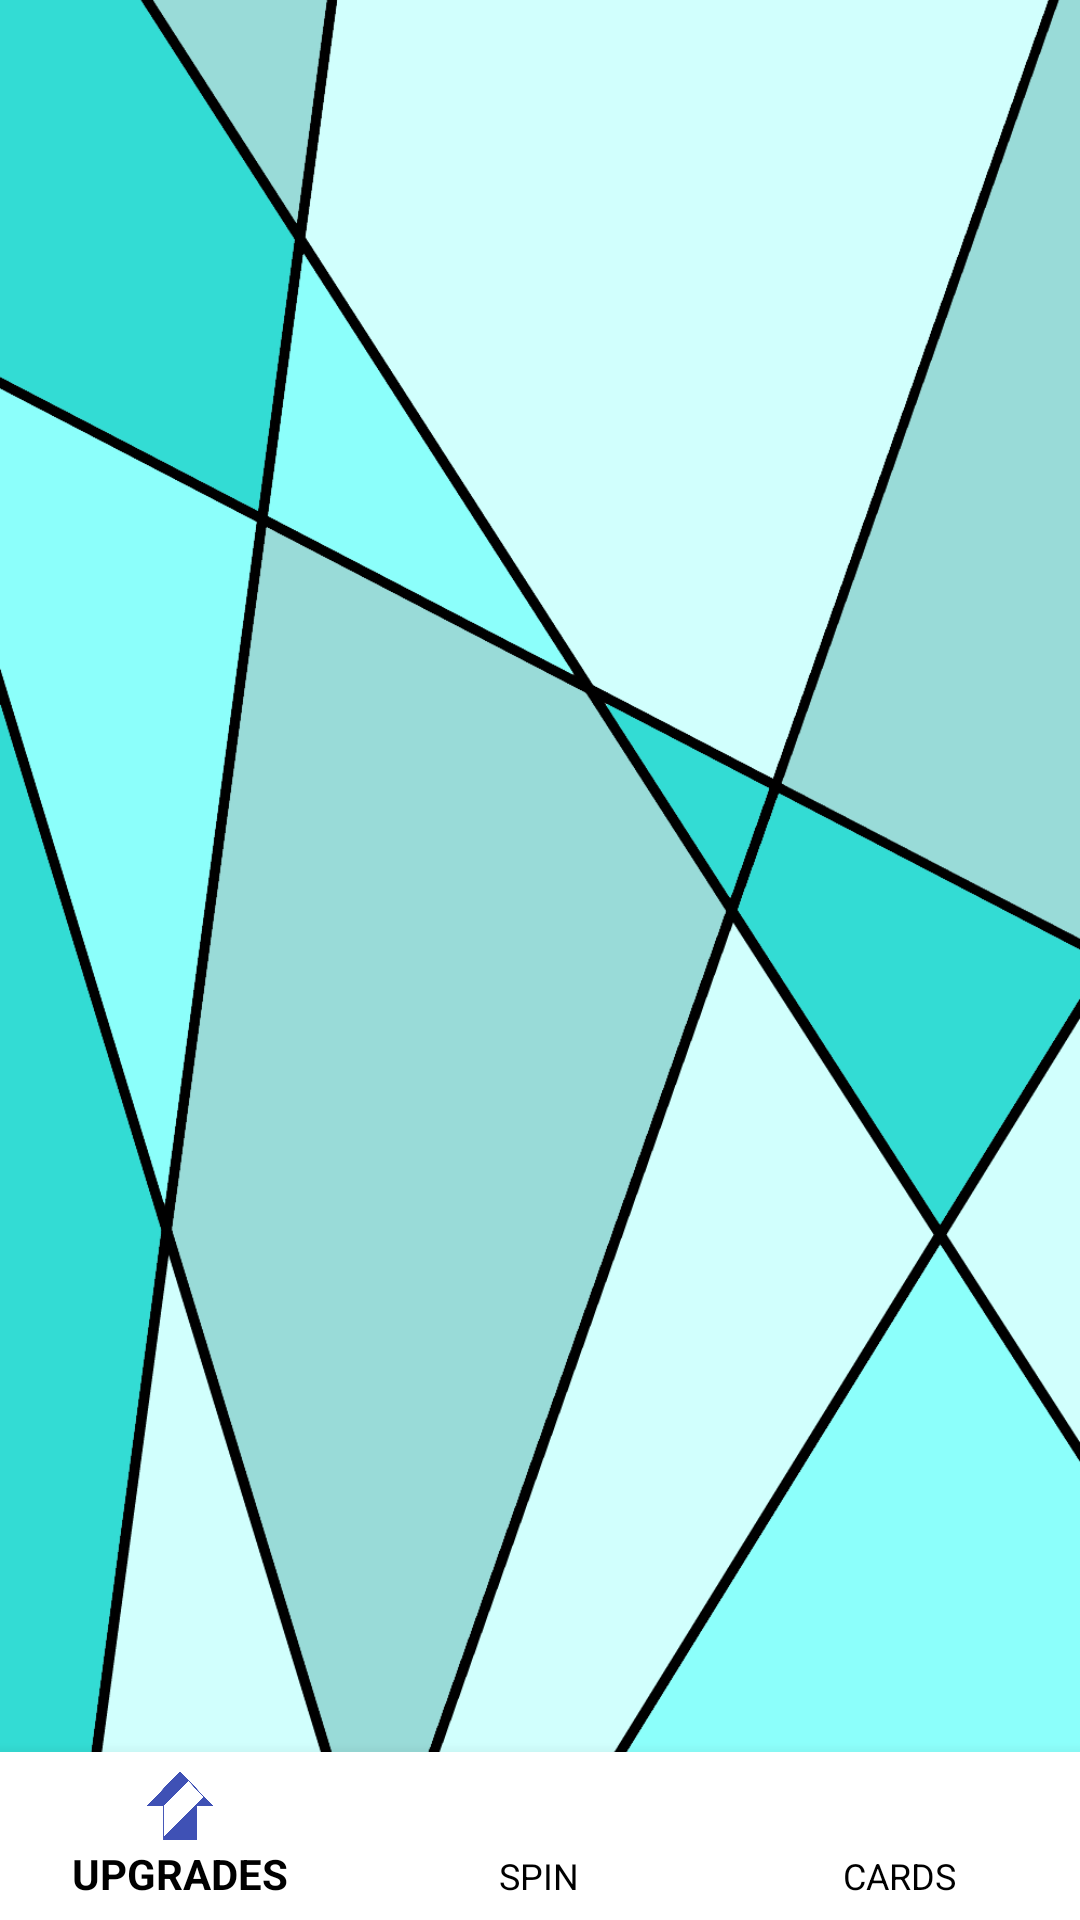

The Android layout XML behind this screen, and the referenced resources:
<!-- AndroidManifest.xml: application theme AppTheme -->
<!-- res/layout/activity_main.xml -->
<?xml version="1.0" encoding="utf-8"?>
<RelativeLayout xmlns:android="http://schemas.android.com/apk/res/android"
    xmlns:app="http://schemas.android.com/apk/res-auto"
    xmlns:tools="http://schemas.android.com/tools"
    android:layout_width="match_parent"
    android:layout_height="match_parent"
    android:background="@drawable/mainactivitybackground"
    android:orientation="vertical"

    tools:context=".MainActivity">

<FrameLayout
    android:id="@+id/bottom_navigationcon"
    android:layout_width="match_parent"
    android:layout_height="match_parent"
    android:layout_above="@id/bottom_navigation"></FrameLayout>


    <android.support.design.widget.BottomNavigationView
        android:id="@+id/bottom_navigation"
        android:layout_width="match_parent"

        android:layout_height="wrap_content"
        android:layout_alignParentBottom="true"
        app:menu="@menu/bottom_nav_menu"

        app:itemBackground="@android:color/white"

        app:itemTextColor="@android:color/black" />
</RelativeLayout>
<!-- resources referenced by this layout -->
<resources>
  <!-- drawable mainactivitybackground: png bitmap (drawable, 34739 bytes) -->
  <style name="AppTheme" parent="Theme.AppCompat.NoActionBar">
          
          <item name="colorPrimary">@color/colorPrimary</item>
          <item name="colorPrimaryDark">@color/colorPrimaryDark</item>
          <item name="colorAccent">@color/colorAccent</item>
      </style>
  <color name="colorPrimary">#3F51B5</color>
  <color name="colorPrimaryDark">#303f9f</color>
  <color name="colorAccent">#0032FF</color>
</resources>
